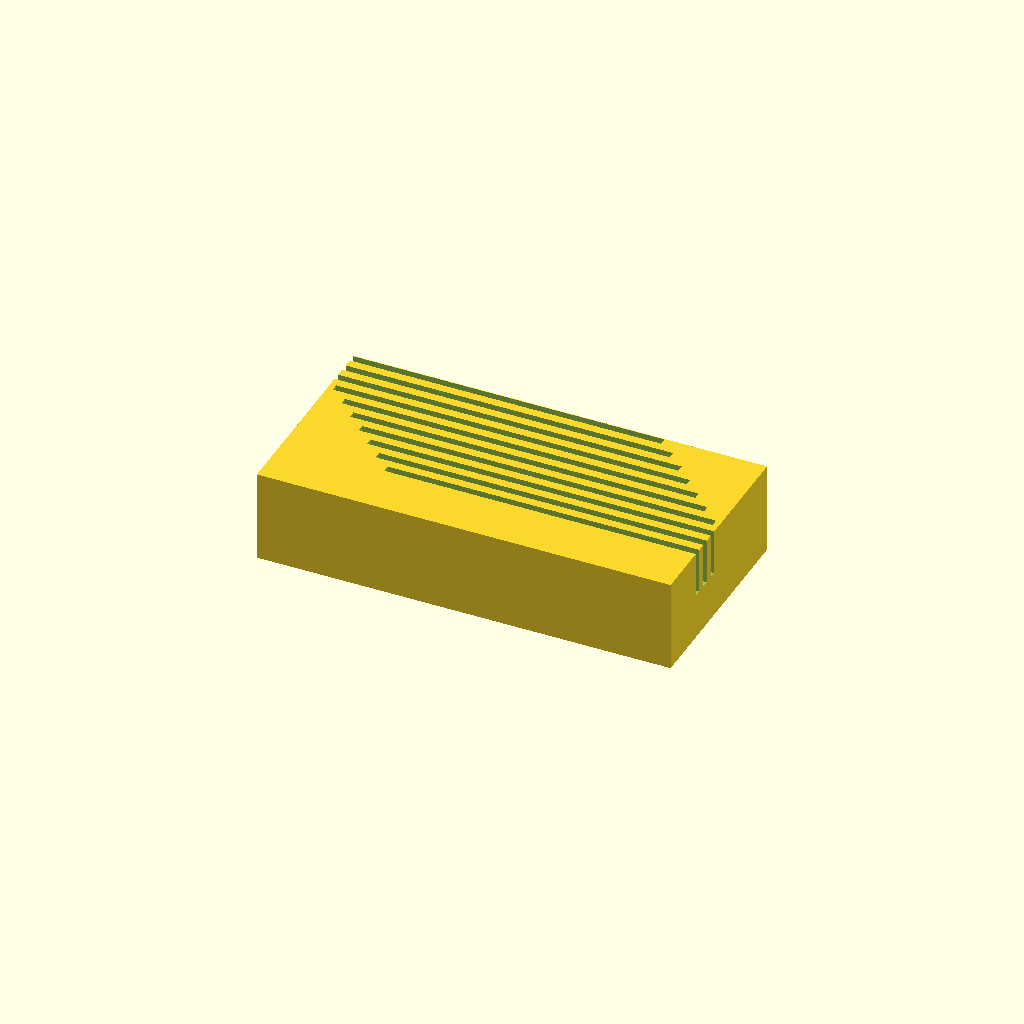
Cell 1 — every parameter at its default value.
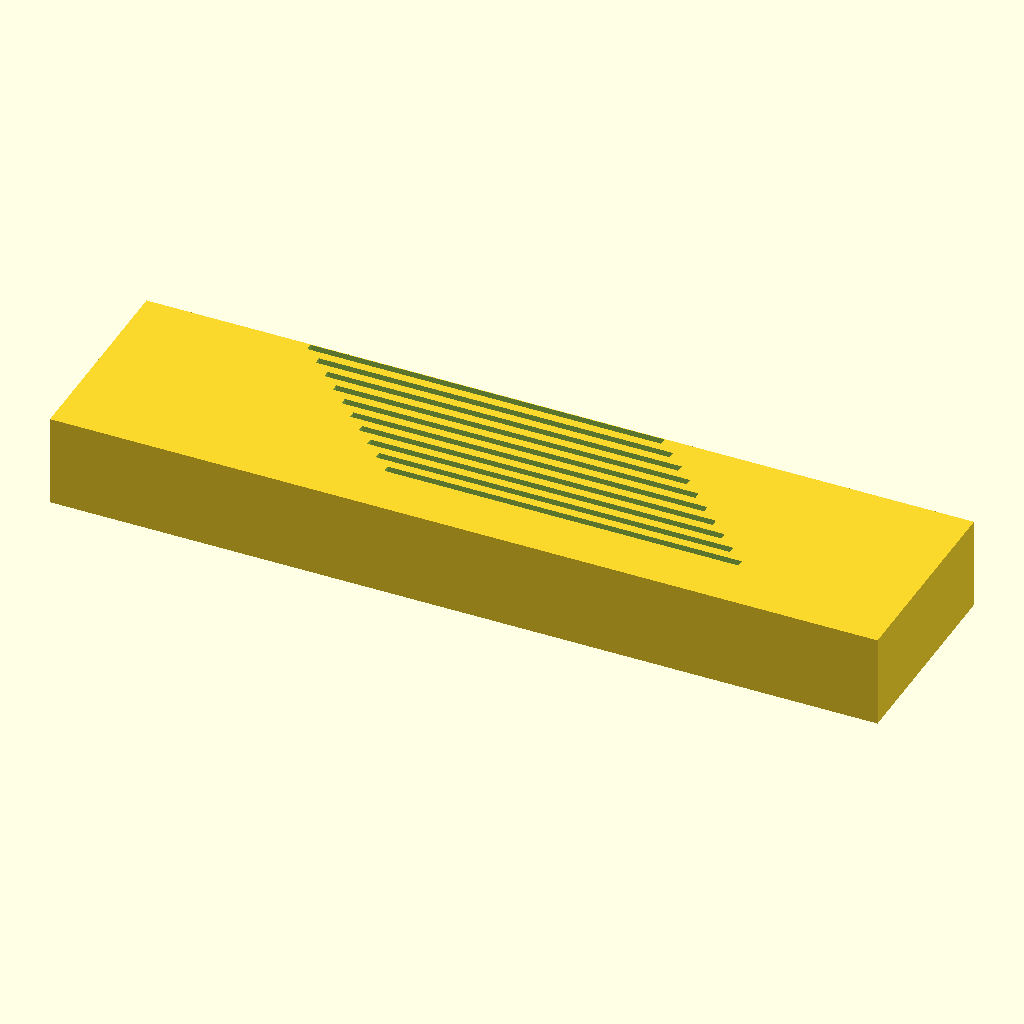
Cell 2 — block_len set to 180, the other parameters unchanged.
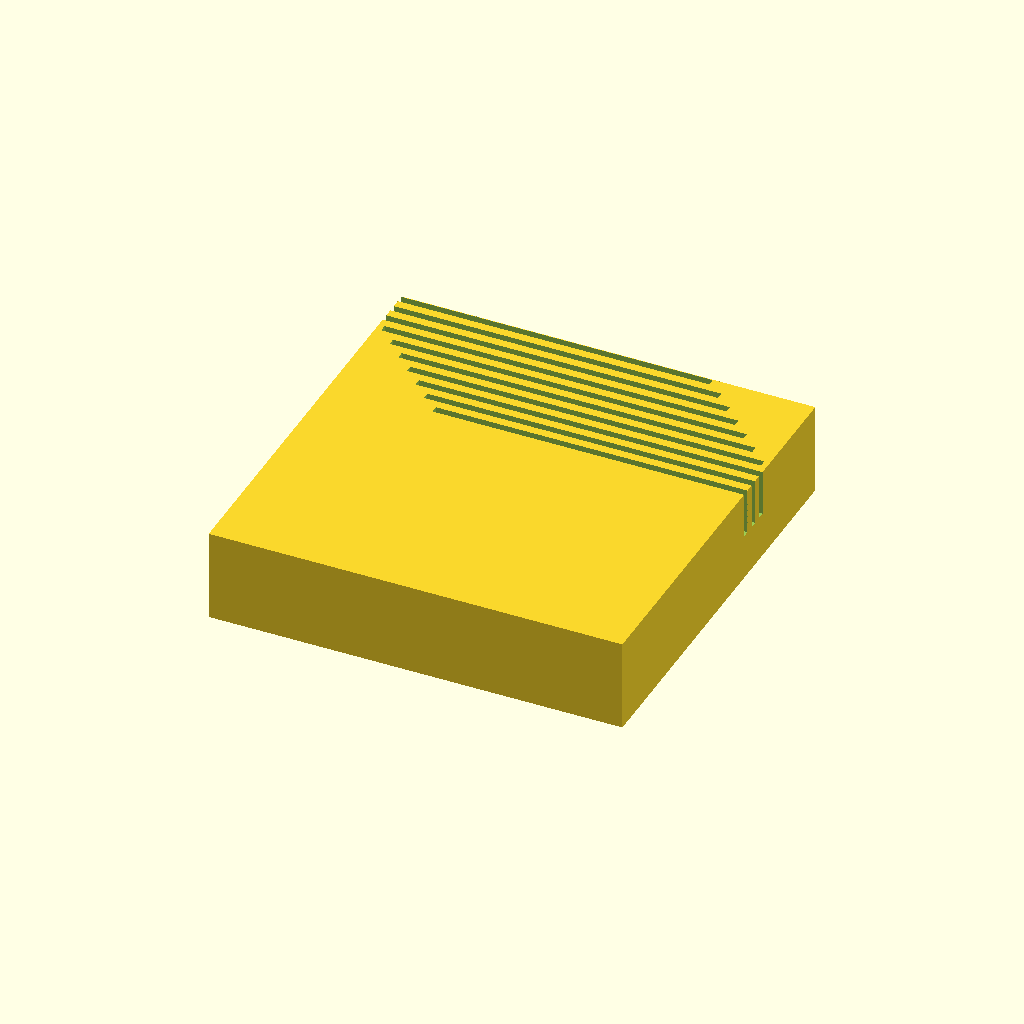
Cell 3: block_wid = 90 (everything else at default).
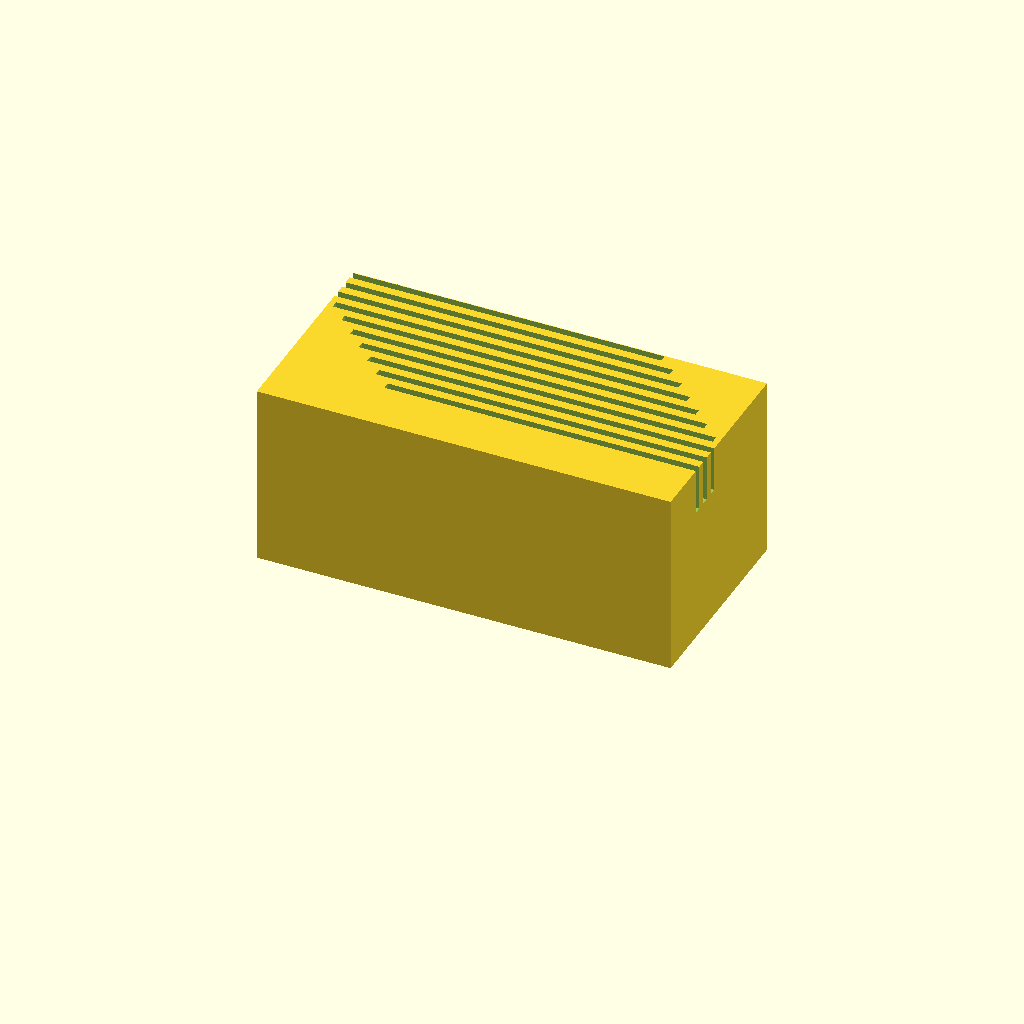
Cell 4: block_ht = 40 (everything else at default).
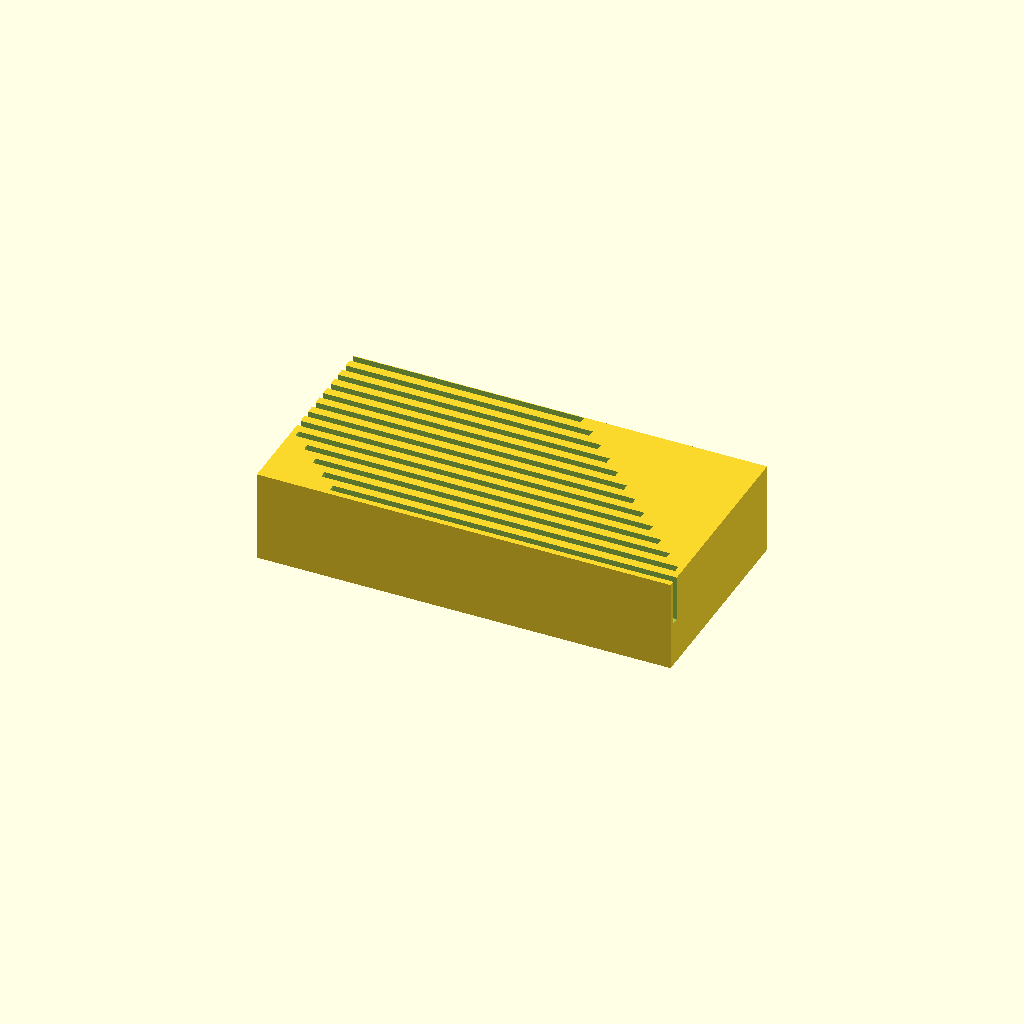
Cell 5: the same model with slot_count = 20.
All cells are drawn from one camera (rotation 55°, 0°, 25°, orthographic, colour scheme Cornfield), so only the parameter changes between them.
The OpenSCAD source (bench/results/gpu-v5-g1/code/scadcoder-v5/slide_drying_rack_s6_a2.scad):
// Slide drying rack - holds 10 microscope slides standing upright on their long edge
// Units: mm. Print orientation: base on XY plane, slots open upward (+Z).

// ---------- Block ----------
block_len   = 90;    // block length along X
block_wid   = 45;    // block width along Y
block_ht    = 20;    // block height along Z

// ---------- Slots ----------
slot_count  = 10;    // number of slide slots
slot_len    = 77;    // slot length along X
slot_wid    = 1.6;   // slot width along Y
slot_depth  = 10;    // slot depth from top face (along -Z)
slot_pitch  = 3.5;   // centre-to-centre spacing along Y

// ---------- Misc ----------
eps         = 0.5;   // cutter overshoot past top face
$fn         = 64;    // curve resolution (set per rules)

// X position of the first slot so the row is centred on the block
slot_x0 = -(slot_count - 1) * slot_pitch / 2;

difference() {
    // Solid base block, centred in X and Y, resting on z = 0
    translate([-block_len / 2, -block_wid / 2, 0])
        cube([block_len, block_wid, block_ht]);

    // Parallel slots cut into the top face, open at the top
    for (i = [0 : slot_count - 1])
        translate([slot_x0 + i * slot_pitch - slot_len / 2,
                   block_wid / 2 - slot_pitch / 2 - i * slot_pitch,
                   block_ht - slot_depth])
            cube([slot_len, slot_wid, slot_depth + eps]);
}
Customizer parameters (derived from the source; name, type, default, range or options):
block_len: number, default 90
block_wid: number, default 45
block_ht: number, default 20
slot_count: number, default 10
slot_len: number, default 77
slot_wid: number, default 1.6
slot_depth: number, default 10
slot_pitch: number, default 3.5
eps: number, default 0.5
